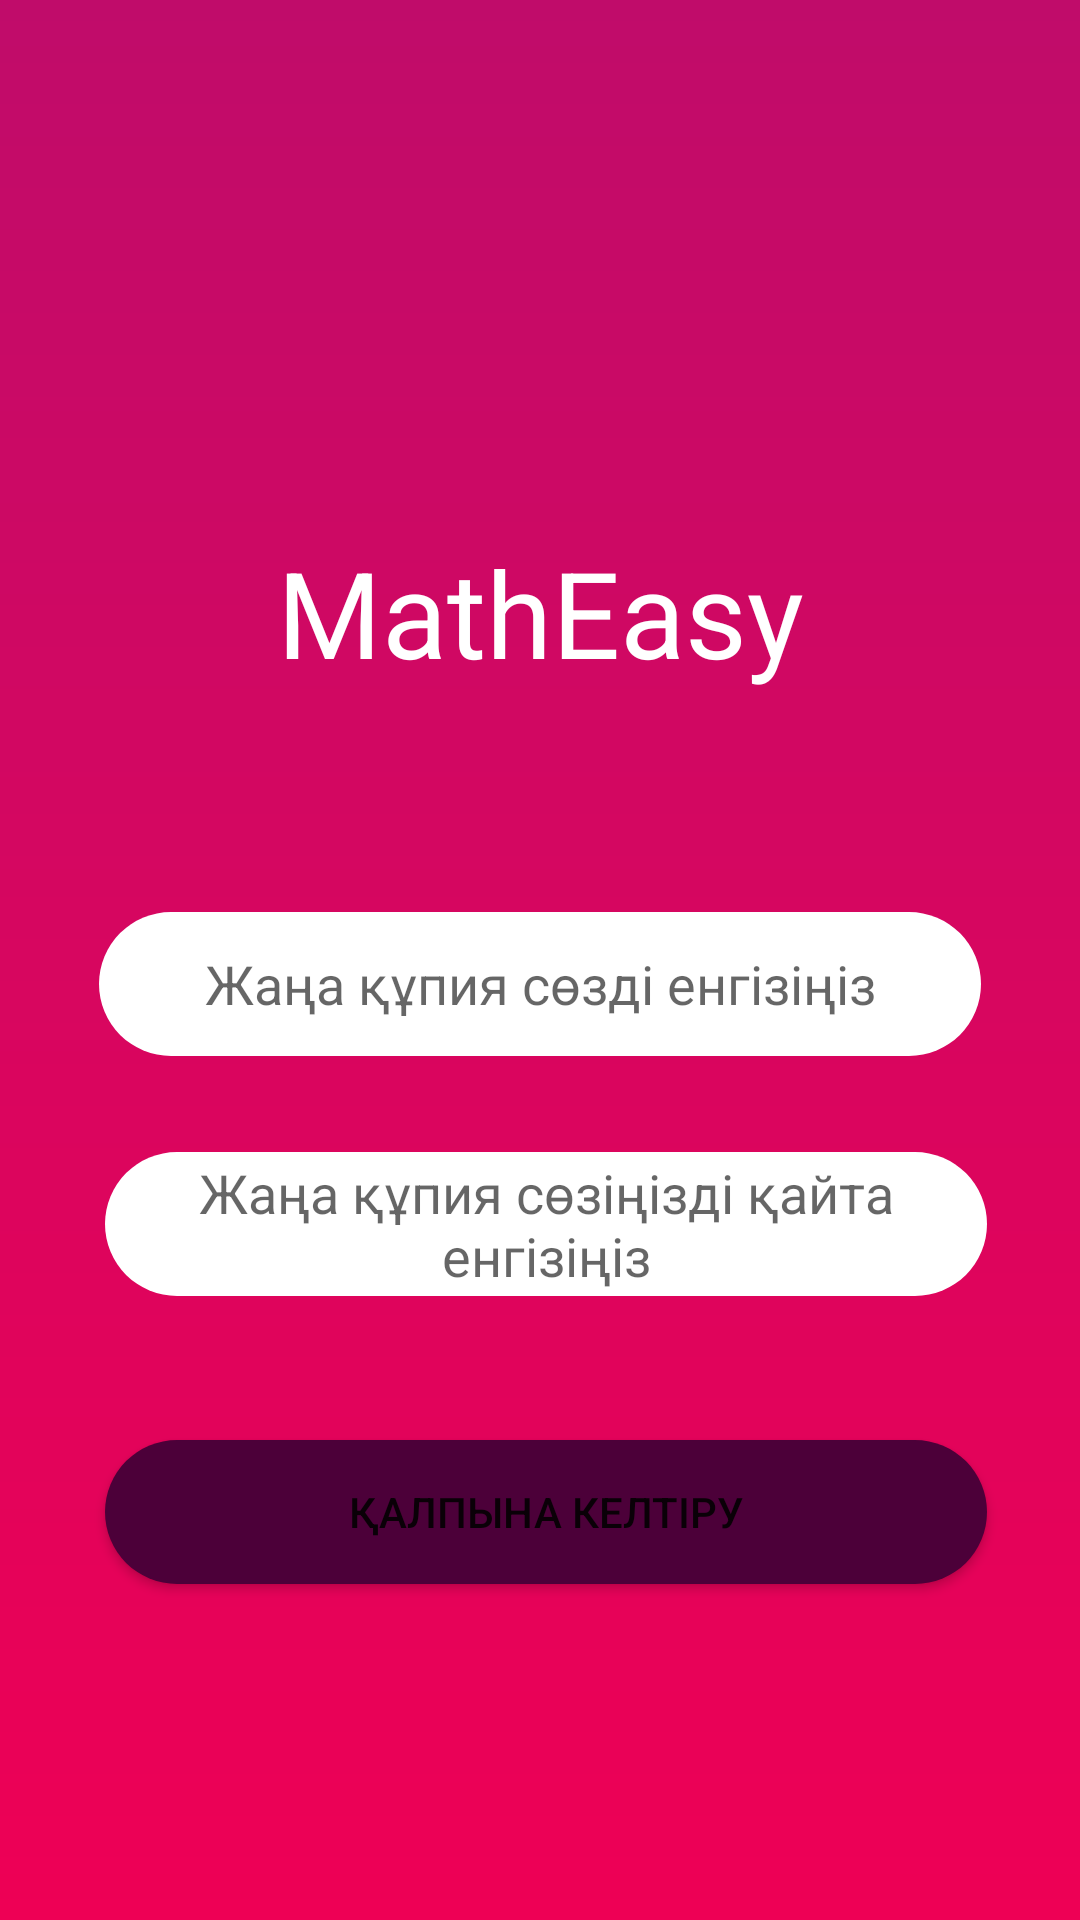

Reconstruct the res/layout file that produces this screen, plus the resources it refers to.
<!-- AndroidManifest.xml: application theme Theme.EasyMath -->
<!-- res/layout/activity_reset.xml -->
<?xml version="1.0" encoding="utf-8"?>
<RelativeLayout xmlns:android="http://schemas.android.com/apk/res/android"
    xmlns:app="http://schemas.android.com/apk/res-auto"
    xmlns:tools="http://schemas.android.com/tools"
    android:layout_width="match_parent"
    android:layout_height="match_parent"
    android:background="@drawable/gradient_background"
    tools:context=".LoginActivity">

    <ImageButton
        android:id="@+id/buttonBack"
        android:layout_width="wrap_content"
        android:layout_height="28dp"
        android:layout_alignParentTop="true"
        android:layout_alignParentEnd="true"
        android:layout_marginTop="16dp"
        android:layout_marginEnd="351dp"
        android:contentDescription="@string/close"
        android:onClick="BackToProfile"
        android:padding="10dp"
        android:src="@drawable/icons8_back_50"
        android:background="@android:color/transparent"
        tools:ignore="TouchTargetSizeCheck"
        tools:visibility="visible" />

    <EditText
        android:id="@+id/newpsswd"
        android:layout_width="330dp"
        android:layout_height="48dp"
        android:layout_alignParentStart="true"
        android:layout_alignParentTop="true"
        android:layout_alignParentEnd="true"
        android:layout_marginStart="33dp"
        android:layout_marginTop="304dp"
        android:layout_marginEnd="33dp"
        android:background="@drawable/backgrounds"
        android:hint="Жаңа құпия сөзді енгізіңіз"
        android:textAlignment="center" />

    <EditText
        android:id="@+id/newpsswdrepeat"
        android:layout_width="330dp"
        android:layout_height="48dp"
        android:layout_alignParentStart="true"
        android:layout_alignParentTop="true"
        android:layout_alignParentEnd="true"
        android:layout_marginStart="35dp"
        android:layout_marginTop="384dp"
        android:layout_marginEnd="31dp"
        android:background="@drawable/backgrounds"
        android:hint="Жаңа құпия сөзіңізді қайта енгізіңіз"
        android:textAlignment="center" />

    <Button
        android:id="@+id/reset"
        android:layout_width="330dp"
        android:layout_height="48dp"
        android:layout_alignParentStart="true"
        android:layout_alignParentTop="true"
        android:layout_alignParentEnd="true"
        android:layout_marginStart="35dp"
        android:layout_marginTop="480dp"
        android:layout_marginEnd="31dp"
        android:background="@drawable/regbutton"
        android:onClick="register"
        android:text="Қалпына келтіру" />

    <TextView
        android:id="@+id/textView2"
        android:layout_width="200dp"
        android:layout_height="64dp"
        android:layout_alignParentStart="true"
        android:layout_alignParentTop="true"
        android:layout_alignParentEnd="true"
        android:gravity="center"
        android:layout_centerHorizontal="true"
        android:layout_marginTop="172dp"
        android:text="MathEasy"
        android:textColor="@color/white"
        android:textSize="40dp" />

</RelativeLayout>
<!-- resources referenced by this layout -->
<resources>
  <color name="white">#FFFFFFFF</color>
  <!-- drawable backgrounds (drawable) -->
  <?xml version ="1.0" encoding ="utf-8"?>
  <shape xmlns:android="http://schemas.android.com/apk/res/android">
      <corners android:radius="40dp" />
      <solid android:color="@color/white" />
  </shape>
  <!-- drawable gradient_background (drawable) -->
  <?xml version="1.0" encoding="utf-8"?>
  <shape xmlns:android="http://schemas.android.com/apk/res/android">
      <gradient
          android:startColor="@color/lilo"
          android:endColor="@color/pink"
          android:type="linear"
          android:angle="270"/>
  </shape>
  <!-- drawable regbutton (drawable) -->
  <?xml version ="1.0" encoding ="utf-8"?>
  <shape xmlns:android="http://schemas.android.com/apk/res/android">
      <corners android:radius="40dp" />
      <solid android:color="#4C0039" />
  </shape>
  <string name="close">Open</string>
  <style name="Theme.EasyMath" parent="Base.Theme.EasyMath" />
  <color name="lilo">#C00C6A</color>
  <color name="pink">#EE0055</color>
  <style name="Base.Theme.EasyMath" parent="Theme.MaterialComponents.DayNight.NoActionBar">
          <item name="android:statusBarColor">#C00C6A</item>
          <item name="colorPrimaryVariant">@color/bg</item>
          <item name="colorOnPrimary">@color/white</item>
          <item name="colorSurface">@color/white</item>
          <item name="colorOnSurface">@color/black</item>
  
      </style>
  <color name="bg">#222A35</color>
  <color name="black">#FF000000</color>
</resources>
